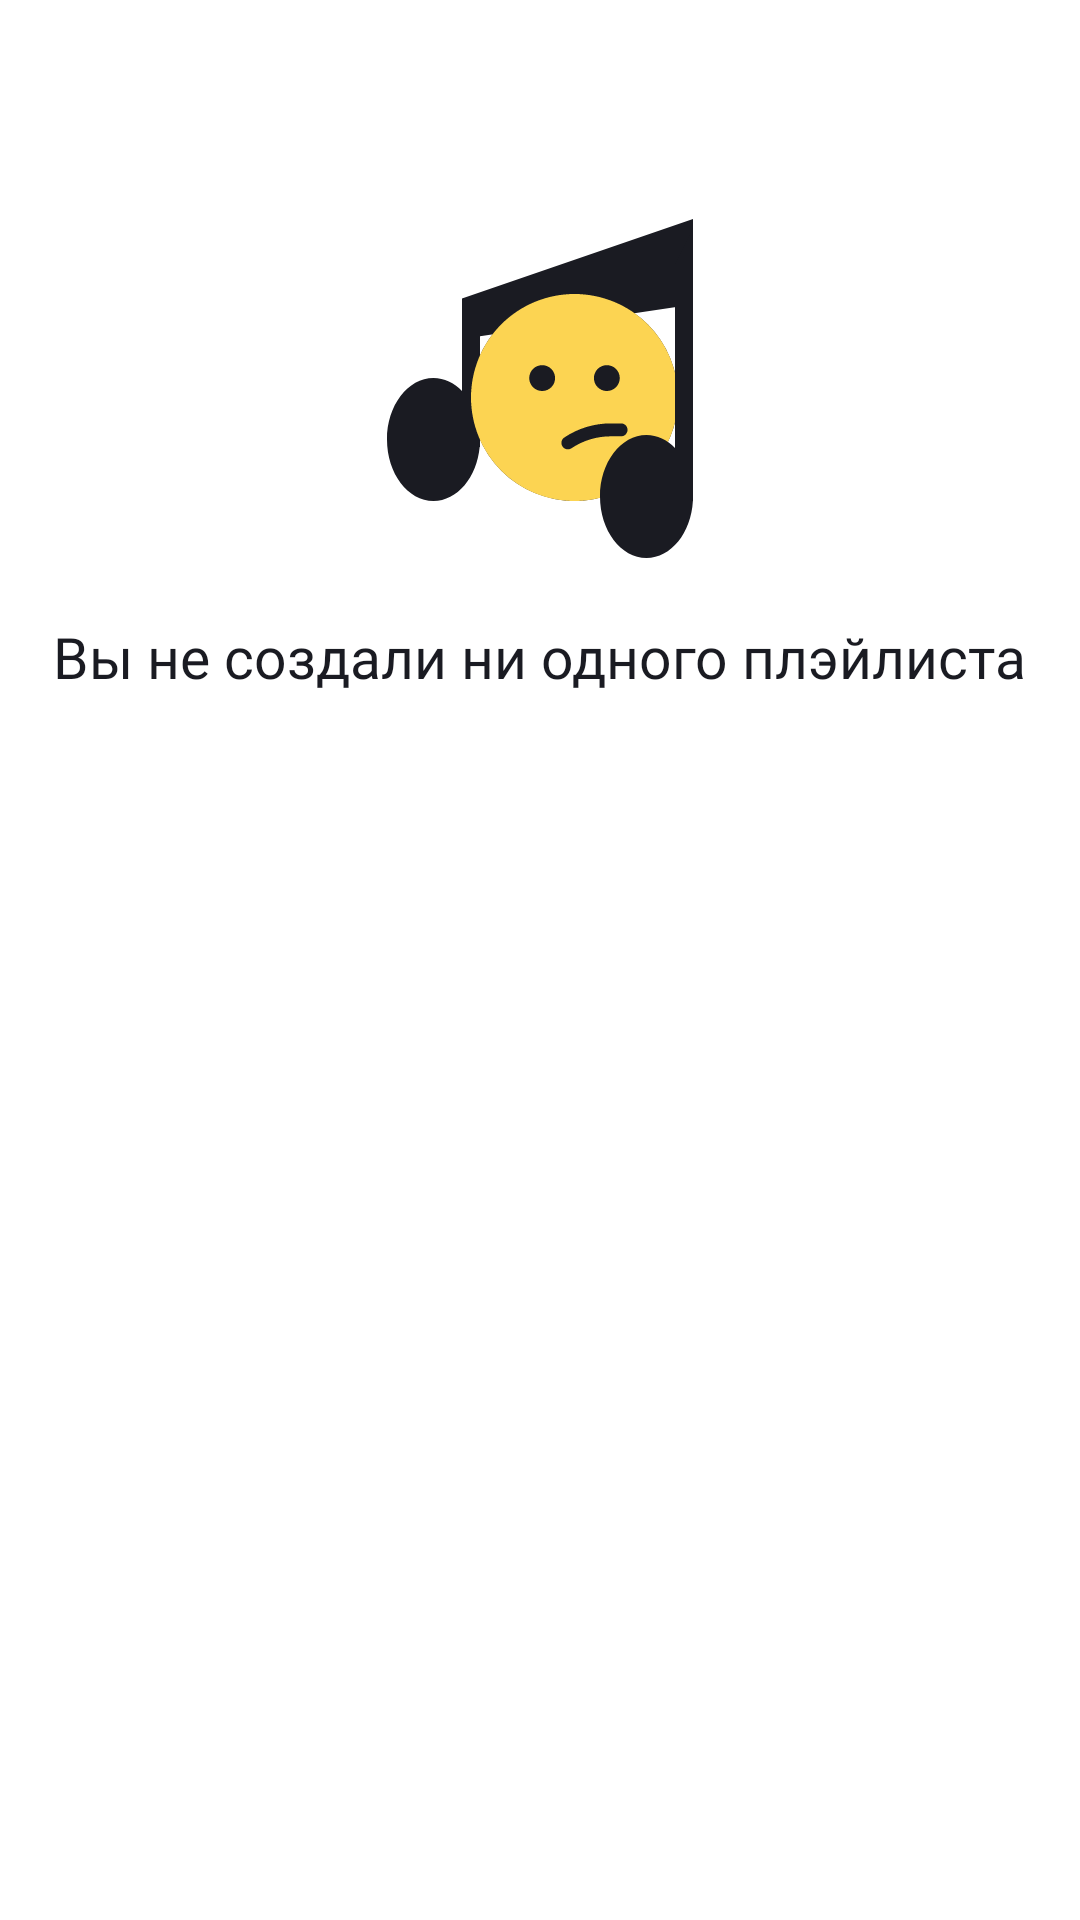

Produce the Android XML layout that renders to this screen, including the resource entries it uses.
<!-- AndroidManifest.xml: application theme Theme.PlaylistMaker -->
<!-- res/layout/fragment_error.xml -->
<?xml version="1.0" encoding="utf-8"?>
<FrameLayout xmlns:android="http://schemas.android.com/apk/res/android"
    android:layout_width="match_parent"
    android:id="@+id/fragment_error"
    android:layout_height="match_parent">

    <LinearLayout
        android:id="@+id/placeholderViewLibrary"
        android:layout_marginTop="@dimen/error_layout_lib_margin_top"
        android:layout_width="match_parent"
        android:layout_height="wrap_content"
        android:visibility="visible"
        android:orientation="vertical">
        <ImageView
            android:id="@+id/placeholderLibIcon"
            android:layout_width="wrap_content"
            android:layout_height="wrap_content"
            android:layout_marginTop="46dp"
            android:layout_gravity="center"
            android:src="@drawable/empty_results_error">
        </ImageView>
        <TextView
            android:id="@+id/placeholderMessageText"
            style="@style/error_text"
            android:layout_marginTop="16dp"
            android:text="@string/placeholder_playlists_message"
            android:layout_width="wrap_content"
            android:layout_height="wrap_content">
        </TextView>
    </LinearLayout>

</FrameLayout>
<!-- resources referenced by this layout -->
<resources>
  <dimen name="error_layout_lib_margin_top">24dp</dimen>
  <!-- drawable empty_results_error: vector/xml drawable (drawable, 2332 chars, omitted) -->
  <string name="placeholder_playlists_message">Вы не создали ни одного плэйлиста</string>
  <style name="error_text">
          <item name="android:textColor">@color/dark</item>
          <item name="android:textSize">19sp</item>
          <item name="android:textFontWeight">400</item>
          <item name="android:layout_gravity">center</item>
          <item name="android:textAlignment">center</item>
          <item name="android:fontFamily">@font/ys_text_medium</item>
      </style>
  <style name="Theme.PlaylistMaker" parent="Theme.MaterialComponents.DayNight.NoActionBar">
          
          <item name="colorPrimary">@color/background_color</item>
          <item name="colorPrimaryVariant">@color/background_color</item>
          <item name="colorOnPrimary">@color/white</item>
          
          <item name="colorSecondary">@color/background_color</item>
          <item name="colorSecondaryVariant">@color/background_color</item>
          <item name="colorOnSecondary">@color/black</item>
          
          <item name="android:statusBarColor">?attr/colorPrimaryVariant</item>
          
      </style>
  <color name="dark">#1A1B22</color>
  <color name="background_color">@color/blue</color>
  <color name="white">#FFFFFFFF</color>
  <color name="black">#FF000000</color>
  <color name="blue">#3772E7</color>
</resources>
